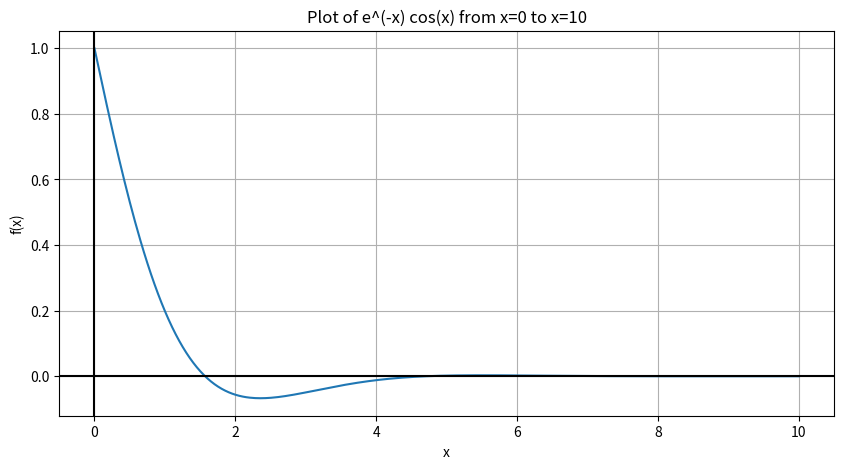

Source code (Python):
# Import library
import matplotlib.pyplot as p
import numpy as n

# 0 <= x <= 10
x = n.linspace(0, 10, 400)

# Define the function
y = n.exp(-x) * n.cos(x)

# Adjust the size of window
p.figure(figsize=(10, 5))

# Draw
p.plot(x, y)
p.title("Plot of e^(-x) cos(x) from x=0 to x=10")
p.xlabel("x")
p.ylabel("f(x)")
p.grid()
p.axhline(color='black')
p.axvline(color='black')
p.show()

# QUIT
quit()
